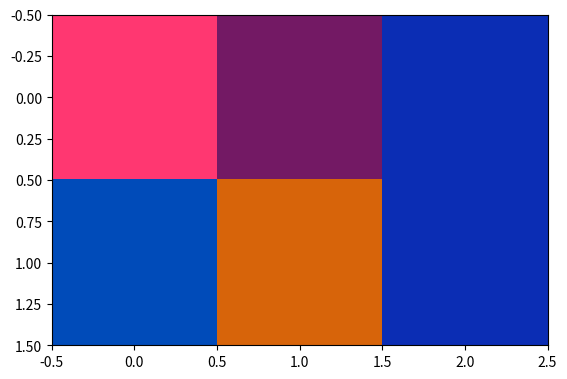

Here is the Python script that generated this plot:
# DATAFRAME DATA SELECTION EXAMPLES
import numpy as np
import pandas as pd
df_stdnt = pd.DataFrame({ 
    'id'    : [1001,1002,1003,1004],
    'Name'  : ['Ankit', 'Amit', 'Aishwarya', 'Priyanka'],
    'Age'   : [21, 19, 24, 22],
    'Stream': ['B.Tech', 'B.Tech', 'B.Tech', 'B.Sc'],
    'Prcntg': [88, 92, 95, 70], 
    'mks'   : [880,920,950,490] }, index=['Row1', 'Row2', 'Row3', 'Row4'])
print("One column selection:\n",df_stdnt['Prcntg']) 
print("Multi column selection:\n",df_stdnt[['Name','Prcntg']]) 
print("One Row selection:\n",df_stdnt[0:1]) 
print("Multi Row selection with slicing:\n",df_stdnt[-2:])
## .loc rows
print("Row selection with .LOC:\n",df_stdnt.loc[['Row2']]) 
print("Multi Row selection with .LOC:\n",df_stdnt.loc[['Row1','Row3']])
## .iloc rows
print("Row selection with .iLOC:\n",df_stdnt.iloc[[1]]) 
print("Multi Row selection with .iLOC:\n",df_stdnt.iloc[[0,2]])
## .loc & .at specific cell
print("Cell selection with .LOC:",df_stdnt.loc['Row2','mks']) 
print("Cell selection with .AT:",df_stdnt.at['Row2','mks']) 
## .iloc & iat specific cell
print("Cell selection with .iLOC:",df_stdnt.iloc[1,5]) 
print("Cell selection with .iAT:",df_stdnt.iat[1,5]) 
## Boolean Indexing & macting set
print("\nBoolean Indexing:\n",df_stdnt[(df_stdnt['Prcntg'] <= 90) & (df_stdnt['Stream'] == 'B.Tech')]  ) 
print("\nMatching set:\n",df_stdnt[ (df_stdnt['Age'].between(15,22)) & (df_stdnt['Stream'].isin(['B.Tech','B.Sc']))]) 
## Assigning values while selecting
df_stdnt.loc['Row2','mks'] = 900
print("Assigning values while selecting:",df_stdnt.loc['Row2','mks'])
## Query Method
print("Query Method:\n",df_stdnt.query('Age <= 22 and Stream in ["B.Tech","B.Sc"]'))


# DATAFRAME EXAMPLES
import numpy as np
import pandas as pd
List_data = [1, 2, 3, 4]
Set_data = {1, 2, 3, 4, 5, 6, 7}
tup_data = (1, 2, 3, 4)
Dic_data = { 'id': [1001,1002,1003,1004],
    'Name': ['Ankit', 'Amit', 'Aishwarya', 'Priyanka'],
    'Age': [21, 19, 24, 22],
    'Stream': ['B.Tech', 'B.Tech', 'B.Tech', 'B.Sc'],
    'Percentage': [88, 92, 95, 70] }
ldf1 = pd.DataFrame(data=List_data, index=['Row1', 'Row2', 'Row3', 'Row4'], columns=['List_data'])
ldf2 = pd.DataFrame(data=Set_data, index=['Row1', 'Row2', 'Row3', 'Row4', 'Row5', 'Row6', 'Row7'], columns=['Set_data'])
ldf3 = pd.DataFrame(data=tup_data, index=['Row1', 'Row2', 'Row3', 'Row4'], columns=['tup_data'])
ldf4 = pd.DataFrame(data=Dic_data, index=['Row1', 'Row2', 'Row3', 'Row4'])
print("List_data:\n",ldf1)
print("Set_data:\n",ldf2)
print("tup_data:\n",ldf3)
print("Dic_data:\n",ldf4)

## SERIES EXAMPLE 
import numpy as np
import pandas as pd
# ##Series from the List
# List_data = [1, 2, 3, 4]
# ls1 = pd.Series(data=List_data, index=['A', 'B', 'C', 'D'], name='List_data' )
# print("List_data:\n",ls1)

# ##Series from the Set are not accepted because set is unordered
# Set_data = {1, 2, 3, 4, 5, 6, 7}

# ##Series from the Tuple'
# tup_data = (1, 2, 3, 4, 5)
# ts1 = pd.Series(data=tup_data, index=['A', 'B', 'C', 'D', 'E'], name='tup_data' )
# print("tup_data:\n",ts1)

# ##Series from the Dictionary
# Dic_data = { 'id': [1001,1002,1003,1004],
#     'Name': ['Ankit', 'Amit', 'Aishwarya', 'Priyanka'],
#     'Age': [21, 19, 24, 22],
#     'Stream': ['B.Tech', 'B.Tech', 'B.Tech', 'B.Sc'],
#     'Percentage': [88, 92, 95, 70] }
# ds1 = pd.Series(data=Dic_data, index=['id', 'Name', 'Age', 'Stream', 'Percentage'], name='Dic_data' )
# print("Dic_data:\n",ds1)
# ds1.name='Series_Dic_data'
# print("Dictionary_data:\n",ds1.reset_index())

srs1 = pd.Series(data=[1500, 2900, 1700, 200, 750, 1550], index=['D1','D2','D3','D4','D5','D7'], name='Week1_sales')
srs2 = pd.Series(data=[500, 900, 2700, 1200, 1750, 950], index=['D1','D2','D3','D4','D5','D6'], name='Week2_sales')
print("SRS1 + SRS2:\n",srs1.add(srs2))
print("SRS1 + SRS2 with filling NaN with ZERO:\n",srs1.add(srs2, fill_value=0))




# Importing the numpy package with the alias np
import numpy as np
# Defining the matrix called my_matrix
#my_matrix = np.array([[1, 4, 5], [10, 13, 9], [10, 8, 5]])
my_matrix = np.array([[1, 4, 5,11], [10, 13, 9,12], [10, 8, 5,13],[1,0,2,14]])
print("my_matrix :\n",my_matrix)
# ")
# Pick out every second row of my_matrix
print("every second row of my_matrix :",my_matrix[1::2])

# Pick out every second column of my_matrix, but in reverse order
print("every second column of my_matrix:", np.flip(my_matrix[:,1::2]))

import numpy as np
from numpy import linalg as la
my_matrix = np.arange(27).reshape(3, 3, 3)
print(my_matrix)
print(np.sum(my_matrix,axis=0))
print(np.prod(my_matrix,axis=1))
print(np.mean(my_matrix, axis=2))



import numpy as np
from numpy import linalg as la
arr1 = np.array([1,2,3])
arr2 = np.array([2,3,4])
mtrx1 = np.array([[1,2],[2,0]])
if np.isclose(np.dot(arr1,arr2),0):
    print("Vectors are perpendicular")
else:
    print("Vectors are parallel")
print(np.dot(arr1, arr2))

print("Angle between 2 vectors:\n", np.arccos(np.dot(arr1, arr2) / (np.linalg.norm(arr1) * np.linalg.norm(arr2))))

import numpy as np
from numpy import linalg as la
mtrx1 = np.array([[1,2],[2,0]])
print("2x2 Identity Matrix:\n",np.eye(2))
print("Determinant of Mtrx1:\n",np.linalg.det(mtrx1))
print("inverse of Mtrx1:\n",np.linalg.inv(mtrx1))
print("Mtrx1 @ inverse of Mtrx1:\n", np.linalg.inv(mtrx1) @ mtrx1)

import numpy as np
from numpy import linalg as la
arr1 = np.array([2,3,5])
arr2 = np.array([2,-1,9])
mtrx1 = np.array([[9,8,7],[6,5,4], [3,2,1]])
mtrx2 = np.array([[1,2,3],[4,5,6], [7,8,9]])
mtrx3 = np.array([[10,5,1],[1,5,10]])
mtrx4 = np.array([[1,2],[4,5], [7,8]])
## basic operations
print("Vector addition:--", np.add(arr1, arr2))
print("Vector subtraction:--", np.subtract(arr1, arr2))
print("Vector multiplication:--", np.multiply(arr1, arr2))
print("Vector division:--", np.divide(arr1, arr2))
print("Matrix addition:\n", np.add(mtrx1, mtrx2))
print("Matrix subtraction:\n", np.subtract(mtrx1, mtrx2))
print("Matrix multiplication:\n", np.multiply(mtrx1, mtrx2))
print("Matrix division:\n", np.divide(mtrx1, mtrx2))
print("Length of Vector:--", np.linalg.norm(arr1))  
print("Length of Matrix:--", np.linalg.norm(mtrx1)) 
print("Angle between Vectors:--", np.arccos(np.dot(arr1, arr2) / (np.linalg.norm(arr1) * np.linalg.norm(arr2))))

## dot product
print("Shape of Vectors:\n Vctr1:", arr1.shape,"Vctr2:", arr2.shape)
print("Shape of Matrix:\n Mtrx3:", mtrx3.shape,"Mtrx4:", mtrx4.shape)
print("Dot product of 2 Vectors (3X1 * 1X3):--", np.dot(np.reshape(arr1,(1,3)), np.reshape(arr2,(3,1))))    # can use arr1 @ arr2
print("Dot product of 2 matrix (2X3 * 3X2):\n", np.dot(mtrx3, mtrx4))                                       # can mtrx3 @ mtrx4 or np.matmul(mtrx3, mtrx4)



import numpy as np
mtrx1 = np.array([[9,8,7,0],[6,5,4,1], [3,2,1,2],[-6,-5,-4,3]])

#print(mtrx1[:,0])
#print(mtrx1[2,])
#print(np.max(mtrx1,axis=1))
# Pick out every second row of my_matrix
print(mtrx1[1::2])
# Pick out every second column of my_matrix, but in reverse order
print(np.flip(mtrx1[:,1::2]))


import numpy as np
arr1 = np.array([1,2,4])
arr2 = np.array([2,-1,9])
mtrx1 = np.array([[9,8,7],[6,5,4], [3,2,1]])
mtrx2 = np.array([[1,2,3],[4,5,6], [7,8,9]])

print("Multiplication of 2 matrix:\n", mtrx1 * mtrx2 )
print("Multiplication of matrix and victor:\n", mtrx1 * np.reshape(arr1,(3,1)))
print("product of 2 matrix:\n", mtrx1 @ mtrx2 )
print("product of matrix and victor:\n", mtrx1 @ np.reshape(arr1,(3,1)))

print(mtrx1[:1])


import numpy as np
arr1 = np.array([1,2,3,4,5,6])
arr2 = np.array([[9,8,7],[6,5,4], [3,2,1]])
arr3 = np.array([10,0,30])
arr4 = np.array([[9,8,7],[6,5,4], [3,2,1]])
# data addition 
print("append value:\n", np.append(arr1, 25))
print("append array:\n", np.append(arr1, arr3))
print("insert value:\n", np.insert(arr1, 3, 25))
print("concatenate array:\n", np.concatenate((arr2, arr3.reshape(1,3)), axis=0))
print("vertically stcak array:\n", np.vstack((arr2, arr3.reshape(1,3))))
print("Horizantally stcak array:\n", np.hstack((arr2, arr3.reshape(3,1))))
print("stcak array:\n", np.stack((arr2, arr4), axis=0))

print("delete elemnet from array:\n", np.delete(arr1, 3))
print("delete row from array:\n", np.delete(arr2, 2,axis=0))
print("delete column from array:\n", np.delete(arr2, 2,axis=1))

print("Place elemnet value in array:\n", arr1[np.place(arr1, arr1 < 4, 10)])
print("put elemnet in array:\n", arr3[np.put(arr3, [1], [100])])
print("copy to array:\n", arr3[np.copyto(arr3,99, where=arr3>99)])

import numpy as np
arr1 = np.array([1,2,3,4,5,6])
arr2 = np.array([[9,8,7],[6,5,4]])
arr3 = np.array([10,0,30,4,0,6])
print("Boolean masking:\n", arr1 > 3)
print("Boolean masking:\n", arr2 > 5)

print("Conditional selection:\n", arr1[arr1 % 2 == 0])
print("Conditional selection:\n", arr2[(arr2 % 2 == 0) & (arr2 % 3 == 0)])

arr2[arr2 > 6] = 55
print("Conditional assinment:\n", arr2 )

print("Array with where:\n", np.where(arr2 > 50, arr2 - 50, arr2))

print("Array with nonZero:\n",arr3[np.nonzero(arr3 > 0)])

print("Array with unique:\n",np.unique(arr3))


import numpy as np
arr1 = np.array([3,1,2,6,4,5])
print("random values:\n",np.random.rand(2,2))
print("random uniform values:\n",np.random.uniform(low=5, high=11,size=(2,2)))
print("random integers values:\n",np.random.randint(low=1, high=100,size=(2,3)))

print("random normal values:\n",np.random.normal(loc=1, scale=10,size=(2,3)))   # mean=0, std=1

np.random.seed(50)
print("random seed values:\n",np.random.rand(2,2))

print("random shuffle values:\n",np.random.shuffle(arr1))

print("random binomial values:\n",np.random.binomial(n=10, p=0.5, size=5))
print("random poisson values:\n",np.random.poisson(lam=3, size=5))
print("random beta values:\n",np.random.beta(a=1, b=10, size=4))

print("random sampling values:\n",np.random.choice(arr1, size=3, replace=False)) 

import numpy as np
arr1 = np.array([[3,1,2],[6,0,5]])
print("Column wise Sorted Array:", np.sort(arr1, axis = 0)) # Column wise Sorted array [[3 0 2] [6 1 5]]
print("Row wise Sorted Array:", np.sort(arr1, axis = 1)) # Row wise Sorted array [[1 2 3] [0 5 6]]
print("Row wise Sorted Array in descending:",np.sort(arr1)[::-1])
print(np.argsort(arr1)) 

 ### Element wise operations
import numpy as np
arr1 = np.array([[1,2,3],[4,5,6]])
arr2 = np.array([[9,8,7],[6,5,4]])

print("Sum of Columns:", np.sum(arr1, axis=0))   # sum of columns → [5, 7, 9]
print("Sum of Rows:",np.sum(arr1, axis=1))       # sum of rows    → [ 6, 15]
print("Concatenated arrays:",np.concatenate((arr1,arr2),axis = 1)) # concatenate arrays → [[1 2 3 9 8 7] [4 5 6 6 5 4]]
arr3 = np.concatenate((arr1,arr2),axis = 0)
print("min of rows:", np.min(np.concatenate((arr1,arr2),axis = 1), axis=0)) #min of rows → [1, 2, 3, 6, 5, 4]
print(arr3)  # [[1 2 3] [4 5 6] [9 8 7] [6 5 4]]
print("deleted a row:", np.delete(arr3, 3, axis=0)) # [[1 2 3] [4 5 6] [9 8 7]]
print("re-shaped array :", np.reshape(arr3, (3,4))) # [[1 2 3 4] [5 6 9 8] [7 6 5 4]]
print
      



import numpy as np
arr1D = np.array([1,2,3,4,5,6])
arr2D = np.array([[1,2,3.5],[9,"Hello world",7],[True,5,6]])
arr3D = np.array([[[1,2,3,0],
                  [9,8,7,0],
                  [4,5,6,0]],
                 [[10,11,12,0],
                  [13,14,15,0],
                  [16,17,18,0]]])

arr2 = np.delete(arr2D, (2 * arr2D.shape[1] + 0))
print(arr2)


import numpy as np
arr1D = np.array([1,2,3,4,5,6])
arr2D = np.array([[1,2,3.5],[9,"Hello world",7],[True,5,6]])
arr3D = np.array([[[1,2,3,0],
                  [9,8,7,0],
                  [4,5,6,0]],
                 [[10,11,12,0],
                  [13,14,15,0],
                  [16,17,18,0]]])
print("Array 1D shape: ",arr1D.shape)
print("Array 1D ndim: ",arr1D.ndim)
print("Array 1D dtype:",arr1D.dtype)
print("Array 1D size: ",arr1D.size)
print("\nArray 2D shape: ",arr2D.shape)
print("Array 2D ndim: ",arr2D.ndim)
print("Array 2D dtype: ",arr2D.dtype)
print("Array 2D size: ",arr2D.size)
print("\nArray 3D shape: ",arr3D.shape)
print("Array 3D ndim: ",arr3D.ndim)
print("Array 3D dtype: ",arr3D.dtype)
print("Array 3D size: ",arr3D.size)

print("\nArray 2D specific entity dtype: ",arr2D[1][1].dtype)

import numpy as np
arr1D = np.array([1,2,3,4,5,6])
arr2D = np.array([[1,2,3.5],[9,'Hello',7],[True,5,6]])
arr3D = np.array([[[1,2,3,0],
                  [9,8,7,0],
                  [4,5,6,0]],
                 [[10,11,12,0],
                  [13,14,15,0],
                  [16,17,18,0]]])
print("Array 1D shape: ",arr1D.shape)
print("Array 1D ndim: ",arr1D.ndim)
print("Array 1D dtype:",arr1D.dtype)
print("Array 1D size: ",arr1D.size)
print("\nArray 2D shape: ",arr2D.shape)
print("Array 2D ndim: ",arr2D.ndim)
print("Array 2D dtype: ",arr2D.dtype)
print("Array 2D size: ",arr2D.size)
print("\nArray 3D shape: ",arr3D.shape)
print("Array 3D ndim: ",arr3D.ndim)
print("Array 3D dtype: ",arr3D.dtype)
print("Array 3D size: ",arr3D.size)



### Element wise operations
import numpy as np
arr1 = np.array([[1,2,3],[4,5,6]])
arr2 = np.array([[9,8,7],[6,5,4]])
print("Scalar addition:\n",arr1 + 10)
print("Scalar multiplication:\n", arr1 * 10)
print("array addition:\n",arr1 + arr2)
print("array multiplication:\n", arr1 * arr2)

print("SQRT function:\n",np.sqrt(arr1))
print("LOG function:\n",np.log(arr1))
print("EXP function:\n",np.exp(arr1)) 
print("SIN function:\n",np.sin(arr1))

print("SUM function:\n",np.sum(arr1))
print("MEAN function:\n",np.mean(arr1))
print("STD function:\n",np.std(arr1))
print("MIN function:\n",np.min(arr1))
print("MAX function:\n",np.max(arr1))

## AXIS wise operations
print("Array1 :\n",arr1)
print("ROW SUM function:\n",np.sum(arr1, axis=0))
print("COL SUM function:\n",np.sum(arr1, axis=1))  
print("MEAN function:\n",np.mean(arr1, axis=0))
print("MEAN function:\n",np.mean(arr1, axis=1))
print("STD function:\n",np.std(arr1, axis=0))
print("MIN function:\n",np.min(arr1, axis=1))
print("MAX function:\n",np.max(arr1, axis=0))



import numpy as np
arr3D = np.array([[[1,2,3],
                  [9,8,7],
                  [4,5,6]],
                 [[10,11,12],
                  [13,14,15],
                  [16,17,18]]])
print(arr3D)
print(arr3D.shape)


## values assignement
import numpy as np
arr1D = np.array([1,2,3,4,5,6])
arr2D = np.array([[1,2,3],[9,8,7],[4,5,6]])

arr1D[-2] = 0
print(arr1D)
print(arr2D)


## Appending values to arrays
import numpy as np
arr = np.array([[1,2,3],[9,8,7],[4,5,6]])
row = np.array([10,11,12])
col = np.array([10,11,12])

print("Original Array:\n", arr)
# axis=0 for row, axis=1 for column, axis=None for flat
# print("Append Row to the array:\n", np.append(arr, row, axis=0)) 
print(row.shape)  # (3,) , which is not same as (1,3) so not able to append as row
row1 = row.reshape(1,3)
print("Reshaped Row to the array:", row1.shape)
print("Append Row to the array:\n", np.append(arr, row1, axis=0))  

print(col.shape)  # (3,) , which is not same as (3,1) so not able to append as col
col1 = col.reshape(3,1)
print("Reshaped col to the array:", col1.shape)
# print("Append Column to the array:\n", np.append(arr,col, axis=1))
print("Append Column to the array:\n", np.append(arr,col1, axis=1))


import numpy as np

arr = np.array([5,7,-2,3])
print("Array:\n", arr)

arr1 = np.reshape(arr, (2,2)).transpose()
print("Reshaped Array:\n", arr1)

#arr1t = np.transpose(arr1)
#print("Transposed Array:\n", arr1t)

## Reprasent Matrix, Row, and Columns in 3D array
import numpy as np 

arr = np.arange(24).reshape(2,3,4)
print("shape:\n",np.shape(arr))
print("array:\n",arr)

print("print 3rd Rows:\n",arr[:,2,:])
print("print 2ed column:\n",arr[:,:,1])

## Matrix multiplication
import numpy as np

arr1 = np.array([[1,2,3],[4,5,6]])
arr2 = np.array([[1,2],[3,4],[5,6]])
print("First Array:\n", arr1)
print("Second Array:\n", arr2)
arr3 = np.dot(arr1,arr2)
print("result:\n", arr3)



import matplotlib.pyplot as plt
import numpy as np

#arr = np.arange(24).reshape(2,3,4)
arr = np.array([[[255,55,113],[115,25,100],[11,45,180]], [[0,75,185],[215,100,10],[11,45,180]]])
plt.imshow(arr)

